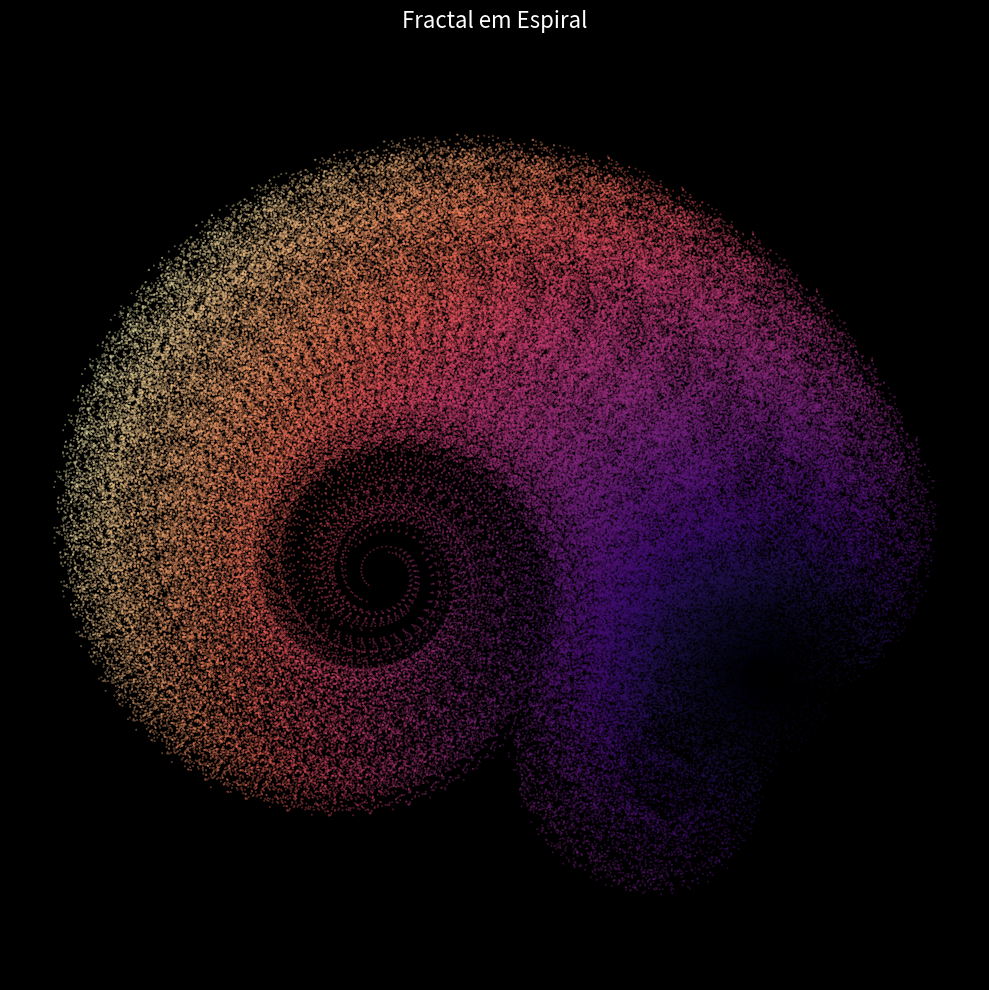

Recreate this plot in Python.
import numpy as np
import matplotlib.pyplot as plt

def gerar_espiral_fractal(num_pontos=100000):
    """
    Gera as coordenadas (x, y) de um fractal em espiral 
    usando um Sistema de Funções Iteradas (IFS).
    """
    x = np.zeros(num_pontos)
    y = np.zeros(num_pontos)

    # Matrizes de transformação e vetores de translação
    # Cada linha representa uma transformação contendo: [a, b, c, d, e, f, probabilidade]
    # onde:
    # x_novo = a*x + b*y + e
    # y_novo = c*x + d*y + f
    transformacoes = [
        # Contrair e rotacionar para formar a espiral principal
        [0.97 * np.cos(0.165), -0.97 * np.sin(0.165), 0.97 * np.sin(0.165), 0.97 * np.cos(0.165), 0.0, 1.0, 0.90],
        # Ramificação interna 1
        [0.40 * np.cos(1.2),   -0.40 * np.sin(1.2),   0.40 * np.sin(1.2),   0.40 * np.cos(1.2),   0.0, 0.5, 0.05],
        # Ramificação interna 2
        [0.40 * np.cos(-1.2),  -0.40 * np.sin(-1.2),  0.40 * np.sin(-1.2),  0.40 * np.cos(-1.2),  0.0, 0.5, 0.05]
    ]

    probabilidades = [t[6] for t in transformacoes]
    
    # Sorteia qual transformação aplicar a cada passo
    escolhas = np.random.choice(len(transformacoes), size=num_pontos, p=probabilidades)

    # Iteração para gerar os pontos
    for i in range(1, num_pontos):
        t = transformacoes[escolhas[i]]
        x[i] = t[0] * x[i-1] + t[1] * y[i-1] + t[4]
        y[i] = t[2] * x[i-1] + t[3] * y[i-1] + t[5]

    return x, y

def plotar_fractal():
    x, y = gerar_espiral_fractal(num_pontos=200000)

    # Configuração da figura
    plt.figure(figsize=(10, 10), facecolor='black')
    ax = plt.subplot(111, facecolor='black')

    # Plotando os pontos com mapa de cores dinâmico baseado na distância do centro
    raio = np.sqrt(x**2 + y**2)
    plt.scatter(x, y, s=0.1, c=raio, cmap='magma', alpha=0.6)

    # Estilização
    plt.title("Fractal em Espiral", color='white', fontsize=16, pad=15)
    plt.axis('equal')
    plt.axis('off')

    plt.tight_layout()
    plt.show()

if __name__ == "__main__":
    plotar_fractal()
